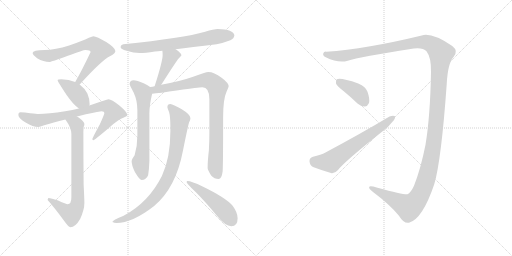
t = 0.00 s
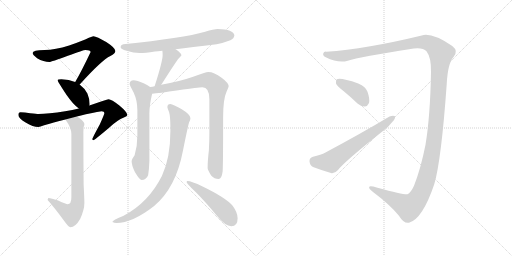
t = 2.15 s
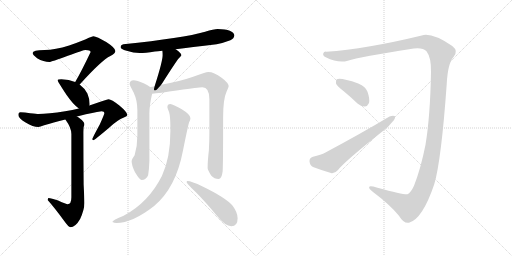
t = 4.30 s
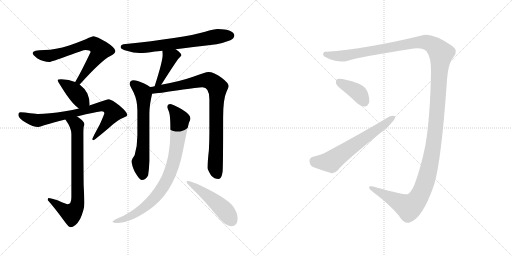
t = 6.45 s
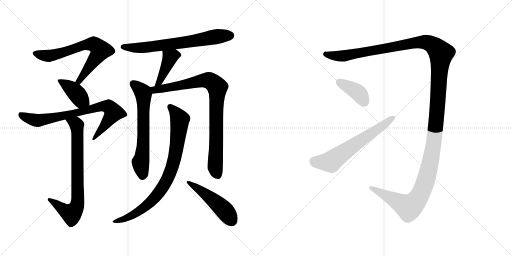
t = 8.60 s
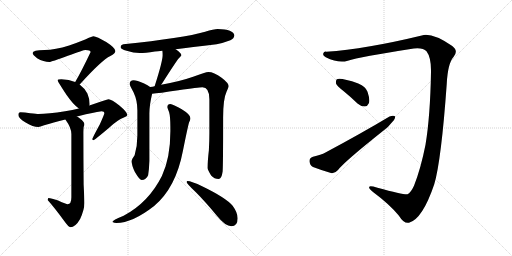
t = 10.75 s

The animated SVG that drew these frames (rendered in a browser with its animation timeline set to each time). Animation: 13 CSS @keyframes rules; one cycle of 10.75 s.

<svg version="1.1" viewBox="0 0 2048 1024" xmlns="http://www.w3.org/2000/svg">
  <g stroke="lightgray" stroke-dasharray="1,1" stroke-width="1" transform="scale(4, 4)">
    <line x1="0" y1="0" x2="256" y2="256"></line>
    <line x1="256" y1="0" x2="0" y2="256"></line>
    <line x1="128" y1="0" x2="128" y2="256"></line>
    <line x1="0" y1="128" x2="256" y2="128"></line>
    <line x1="256" y1="0" x2="512" y2="256"></line>
    <line x1="512" y1="0" x2="256" y2="256"></line>
    <line x1="384" y1="0" x2="384" y2="256"></line>
    <line x1="256" y1="128" x2="512" y2="128"></line>
  </g>
<g transform="scale(1, -1) translate(0, -850)">
   <style type="text/css">
    @keyframes keyframes0 {
      from {
       stroke: black;
       stroke-dashoffset: 699;
       stroke-width: 128;
       }
       69% {
       animation-timing-function: step-end;
       stroke: black;
       stroke-dashoffset: 0;
       stroke-width: 128;
       }
       to {
       stroke: black;
       stroke-width: 1024;
       }
       }
       #make-me-a-hanzi-animation-0 {
         animation: keyframes0 0.818848s both;
         animation-delay: 0.000000s;
         animation-timing-function: linear;
       }
    @keyframes keyframes1 {
      from {
       stroke: black;
       stroke-dashoffset: 404;
       stroke-width: 128;
       }
       57% {
       animation-timing-function: step-end;
       stroke: black;
       stroke-dashoffset: 0;
       stroke-width: 128;
       }
       to {
       stroke: black;
       stroke-width: 1024;
       }
       }
       #make-me-a-hanzi-animation-1 {
         animation: keyframes1 0.578776s both;
         animation-delay: 0.818848s;
         animation-timing-function: linear;
       }
    @keyframes keyframes2 {
      from {
       stroke: black;
       stroke-dashoffset: 779;
       stroke-width: 128;
       }
       72% {
       animation-timing-function: step-end;
       stroke: black;
       stroke-dashoffset: 0;
       stroke-width: 128;
       }
       to {
       stroke: black;
       stroke-width: 1024;
       }
       }
       #make-me-a-hanzi-animation-2 {
         animation: keyframes2 0.883952s both;
         animation-delay: 1.397624s;
         animation-timing-function: linear;
       }
    @keyframes keyframes3 {
      from {
       stroke: black;
       stroke-dashoffset: 763;
       stroke-width: 128;
       }
       71% {
       animation-timing-function: step-end;
       stroke: black;
       stroke-dashoffset: 0;
       stroke-width: 128;
       }
       to {
       stroke: black;
       stroke-width: 1024;
       }
       }
       #make-me-a-hanzi-animation-3 {
         animation: keyframes3 0.870931s both;
         animation-delay: 2.281576s;
         animation-timing-function: linear;
       }
    @keyframes keyframes4 {
      from {
       stroke: black;
       stroke-dashoffset: 692;
       stroke-width: 128;
       }
       69% {
       animation-timing-function: step-end;
       stroke: black;
       stroke-dashoffset: 0;
       stroke-width: 128;
       }
       to {
       stroke: black;
       stroke-width: 1024;
       }
       }
       #make-me-a-hanzi-animation-4 {
         animation: keyframes4 0.813151s both;
         animation-delay: 3.152507s;
         animation-timing-function: linear;
       }
    @keyframes keyframes5 {
      from {
       stroke: black;
       stroke-dashoffset: 420;
       stroke-width: 128;
       }
       58% {
       animation-timing-function: step-end;
       stroke: black;
       stroke-dashoffset: 0;
       stroke-width: 128;
       }
       to {
       stroke: black;
       stroke-width: 1024;
       }
       }
       #make-me-a-hanzi-animation-5 {
         animation: keyframes5 0.591797s both;
         animation-delay: 3.965658s;
         animation-timing-function: linear;
       }
    @keyframes keyframes6 {
      from {
       stroke: black;
       stroke-dashoffset: 648;
       stroke-width: 128;
       }
       68% {
       animation-timing-function: step-end;
       stroke: black;
       stroke-dashoffset: 0;
       stroke-width: 128;
       }
       to {
       stroke: black;
       stroke-width: 1024;
       }
       }
       #make-me-a-hanzi-animation-6 {
         animation: keyframes6 0.777344s both;
         animation-delay: 4.557455s;
         animation-timing-function: linear;
       }
    @keyframes keyframes7 {
      from {
       stroke: black;
       stroke-dashoffset: 888;
       stroke-width: 128;
       }
       74% {
       animation-timing-function: step-end;
       stroke: black;
       stroke-dashoffset: 0;
       stroke-width: 128;
       }
       to {
       stroke: black;
       stroke-width: 1024;
       }
       }
       #make-me-a-hanzi-animation-7 {
         animation: keyframes7 0.972656s both;
         animation-delay: 5.334799s;
         animation-timing-function: linear;
       }
    @keyframes keyframes8 {
      from {
       stroke: black;
       stroke-dashoffset: 849;
       stroke-width: 128;
       }
       73% {
       animation-timing-function: step-end;
       stroke: black;
       stroke-dashoffset: 0;
       stroke-width: 128;
       }
       to {
       stroke: black;
       stroke-width: 1024;
       }
       }
       #make-me-a-hanzi-animation-8 {
         animation: keyframes8 0.940918s both;
         animation-delay: 6.307455s;
         animation-timing-function: linear;
       }
    @keyframes keyframes9 {
      from {
       stroke: black;
       stroke-dashoffset: 492;
       stroke-width: 128;
       }
       62% {
       animation-timing-function: step-end;
       stroke: black;
       stroke-dashoffset: 0;
       stroke-width: 128;
       }
       to {
       stroke: black;
       stroke-width: 1024;
       }
       }
       #make-me-a-hanzi-animation-9 {
         animation: keyframes9 0.650391s both;
         animation-delay: 7.248373s;
         animation-timing-function: linear;
       }
    @keyframes keyframes10 {
      from {
       stroke: black;
       stroke-dashoffset: 1553;
       stroke-width: 128;
       }
       83% {
       animation-timing-function: step-end;
       stroke: black;
       stroke-dashoffset: 0;
       stroke-width: 128;
       }
       to {
       stroke: black;
       stroke-width: 1024;
       }
       }
       #make-me-a-hanzi-animation-10 {
         animation: keyframes10 1.513835s both;
         animation-delay: 7.898764s;
         animation-timing-function: linear;
       }
    @keyframes keyframes11 {
      from {
       stroke: black;
       stroke-dashoffset: 393;
       stroke-width: 128;
       }
       56% {
       animation-timing-function: step-end;
       stroke: black;
       stroke-dashoffset: 0;
       stroke-width: 128;
       }
       to {
       stroke: black;
       stroke-width: 1024;
       }
       }
       #make-me-a-hanzi-animation-11 {
         animation: keyframes11 0.569824s both;
         animation-delay: 9.412599s;
         animation-timing-function: linear;
       }
    @keyframes keyframes12 {
      from {
       stroke: black;
       stroke-dashoffset: 633;
       stroke-width: 128;
       }
       67% {
       animation-timing-function: step-end;
       stroke: black;
       stroke-dashoffset: 0;
       stroke-width: 128;
       }
       to {
       stroke: black;
       stroke-width: 1024;
       }
       }
       #make-me-a-hanzi-animation-12 {
         animation: keyframes12 0.765137s both;
         animation-delay: 9.982423s;
         animation-timing-function: linear;
       }
</style>
<path d="M 373.5 705.5 Q 369.5 705.5 355.5 699.5 Q 329.5 686.5 276.5 668.5 Q 220.5 651.5 178.5 650.5 Q 130.5 650.5 130.5 638.5 Q 130.5 631.5 148.5 617.5 Q 174.5 602.5 197.5 602.5 Q 204.5 602.5 271.5 627.5 Q 334.5 650.5 341.5 650.5 Q 362.5 650.5 362.5 642.5 Q 324.5 562.5 302.5 525.5 Q 301.5 523.5 300.5 522.5 C 285.5 496.5 298.5 490.5 318.5 512.5 Q 319.5 513.5 321.5 515.5 Q 406.5 609.5 441.5 626.5 Q 461.5 636.5 461.5 646.5 Q 461.5 658.5 426.5 681.5 Q 386.5 705.5 373.5 705.5 Z" fill="lightgray"></path> 
<path d="M 300.5 522.5 Q 276.5 532.5 245.5 533.5 Q 230.5 533.5 230.5 529.5 Q 230.5 524.5 266.5 470.5 Q 292.5 432.5 315.5 416.5 C 339.5 398.5 352.5 399.5 357.5 428.5 Q 358.5 429.5 358.5 434.5 Q 358.5 455.5 349.5 476.5 Q 337.5 498.5 318.5 512.5 L 300.5 522.5 Z" fill="lightgray"></path> 
<path d="M 315.5 416.5 Q 290.5 410.5 260.5 405.5 Q 192.5 394.5 153.5 394.5 Q 147.5 394.5 120.5 397.5 Q 98.5 401.5 81.5 401.5 Q 73.5 401.5 73.5 390.5 Q 73.5 377.5 102.5 360.5 Q 132.5 342.5 153.5 342.5 Q 159.5 342.5 176.5 349.5 Q 211.5 359.5 261.5 372.5 L 307.5 384.5 Q 322.5 388.5 343.5 393.5 Q 400.5 405.5 406.5 405.5 Q 417.5 405.5 417.5 398.5 Q 417.5 393.5 399.5 353.5 Q 369.5 298.5 369.5 294.5 Q 369.5 289.5 373.5 289.5 Q 377.5 289.5 437.5 340.5 Q 469.5 370.5 495.5 380.5 Q 509.5 385.5 509.5 390.5 Q 509.5 401.5 477.5 428.5 Q 445.5 453.5 434.5 453.5 Q 428.5 453.5 401.5 443.5 Q 382.5 436.5 357.5 428.5 L 315.5 416.5 Z" fill="lightgray"></path> 
<path d="M 261.5 372.5 Q 285.5 339.5 285.5 314.5 L 285.5 61.5 Q 285.5 33.5 270.5 33.5 Q 265.5 33.5 232.5 48.5 Q 204.5 58.5 193.5 58.5 Q 191.5 57.5 190.5 50.5 Q 216.5 21.5 255.5 -31.5 Q 274.5 -58.5 281.5 -58.5 Q 301.5 -58.5 320.5 -25.5 Q 337.5 11.5 337.5 38.5 Q 337.5 54.5 334.5 112.5 Q 333.5 218.5 333.5 321.5 Q 333.5 327.5 334.5 342.5 Q 337.5 349.5 337.5 354.5 Q 337.5 363.5 314.5 380.5 Q 311.5 382.5 307.5 384.5 C 282.5 401.5 244.5 397.5 261.5 372.5 Z" fill="lightgray"></path> 
<path d="M 702.5 653.5 Q 762.5 661.5 866.5 673.5 Q 892.5 678.5 921.5 689.5 Q 936.5 696.5 937.5 709.5 Q 934.5 732.5 870.5 734.5 Q 855.5 734.5 820.5 723.5 Q 733.5 698.5 493.5 673.5 Q 482.5 671.5 482.5 661.5 Q 482.5 654.5 506.5 647.5 Q 534.5 638.5 558.5 638.5 Q 580.5 638.5 619.5 644.5 Q 630.5 645.5 649.5 647.5 L 702.5 653.5 Z" fill="lightgray"></path> 
<path d="M 649.5 647.5 Q 650.5 640.5 650.5 629.5 Q 650.5 605.5 618.5 505.5 C 609.5 476.5 626.5 487.5 644.5 511.5 Q 646.5 513.5 649.5 518.5 Q 703.5 603.5 714.5 616.5 Q 725.5 627.5 725.5 629.5 Q 725.5 638.5 702.5 653.5 C 677.5 670.5 646.5 677.5 649.5 647.5 Z" fill="lightgray"></path> 
<path d="M 600.5 502.5 Q 592.5 509.5 574.5 517.5 Q 547.5 529.5 534.5 529.5 Q 518.5 528.5 518.5 514.5 Q 518.5 510.5 534.5 480.5 Q 549.5 448.5 549.5 409.5 L 549.5 308.5 Q 549.5 267.5 538.5 229.5 Q 526.5 213.5 526.5 205.5 Q 526.5 189.5 539.5 162.5 Q 558.5 130.5 566.5 130.5 Q 584.5 130.5 592.5 149.5 Q 596.5 174.5 597.5 206.5 L 597.5 396.5 Q 597.5 429.5 608.5 475.5 C 612.5 494.5 612.5 494.5 600.5 502.5 Z" fill="lightgray"></path> 
<path d="M 618.5 505.5 Q 610.5 503.5 600.5 502.5 C 570.5 497.5 578.5 472.5 608.5 475.5 Q 633.5 477.5 713.5 489.5 Q 794.5 501.5 809.5 501.5 Q 837.5 501.5 837.5 453.5 L 837.5 318.5 Q 837.5 286.5 835.5 249.5 Q 830.5 207.5 830.5 178.5 Q 830.5 171.5 844.5 148.5 Q 857.5 134.5 874.5 134.5 Q 886.5 134.5 890.5 164.5 Q 892.5 187.5 892.5 379.5 Q 892.5 455.5 906.5 484.5 Q 914.5 501.5 914.5 505.5 Q 914.5 518.5 886.5 539.5 Q 855.5 562.5 833.5 562.5 Q 822.5 562.5 772.5 543.5 Q 718.5 524.5 644.5 511.5 L 618.5 505.5 Z" fill="lightgray"></path> 
<path d="M 681.5 434.5 Q 669.5 434.5 669.5 422.5 Q 669.5 418.5 676.5 401.5 Q 681.5 384.5 681.5 340.5 L 681.5 325.5 Q 681.5 218.5 647.5 146.5 Q 594.5 40.5 494.5 -12.5 Q 449.5 -30.5 449.5 -37.5 Q 457.5 -41.5 465.5 -41.5 Q 529.5 -41.5 616.5 26.5 Q 703.5 99.5 731.5 246.5 Q 751.5 345.5 756.5 361.5 Q 761.5 370.5 761.5 375.5 L 761.5 378.5 Q 761.5 392.5 725.5 414.5 Q 692.5 432.5 681.5 434.5 Z" fill="lightgray"></path> 
<path d="M 749.5 126.5 Q 746.5 126.5 746.5 121.5 Q 746.5 116.5 783.5 81.5 Q 820.5 44.5 868.5 -13.5 Q 901.5 -54.5 925.5 -54.5 Q 950.5 -54.5 950.5 -22.5 Q 950.5 0.5 930.5 27.5 Q 903.5 59.5 810.5 104.5 Q 765.5 126.5 749.5 126.5 Z" fill="lightgray"></path> 
<path d="M 1706.0 645.5 Q 1725.0 620.5 1724.0 563.5 Q 1721.0 385.5 1702.0 271.5 Q 1683.0 175.5 1656.0 107.5 Q 1643.0 79.5 1630.0 73.5 Q 1621.0 69.5 1510.0 99.5 Q 1479.0 108.5 1477.0 103.5 Q 1473.0 96.5 1492.0 82.5 Q 1558.0 33.5 1595.0 -11.5 Q 1616.0 -45.5 1636.0 -40.5 Q 1690.0 -25.5 1737.0 113.5 Q 1765.0 207.5 1787.0 515.5 Q 1791.0 596.5 1814.0 622.5 Q 1835.0 646.5 1809.0 666.5 Q 1727.0 721.5 1687.0 708.5 Q 1464.0 654.5 1305.0 643.5 Q 1295.0 644.5 1293.0 636.5 Q 1290.0 627.5 1303.0 621.5 Q 1354.0 596.5 1391.0 607.5 Q 1437.0 622.5 1655.0 656.5 Q 1692.0 660.5 1706.0 645.5 Z" fill="lightgray"></path> 
<path d="M 1375.0 485.5 Q 1402.0 463.5 1430.0 436.5 Q 1445.0 423.5 1460.0 424.5 Q 1470.0 425.5 1476.0 438.5 Q 1480.0 454.5 1470.0 483.5 Q 1464.0 502.5 1433.0 516.5 Q 1363.0 540.5 1347.0 533.5 Q 1343.0 529.5 1344.0 516.5 Q 1348.0 506.5 1375.0 485.5 Z" fill="lightgray"></path> 
<path d="M 1252.0 223.5 Q 1237.0 219.5 1238.0 205.5 Q 1239.0 189.5 1252.0 182.5 Q 1283.0 170.5 1327.0 157.5 Q 1340.0 156.5 1352.0 170.5 Q 1377.0 203.5 1533.0 327.5 Q 1555.0 343.5 1569.0 362.5 Q 1582.0 374.5 1580.0 385.5 Q 1573.0 389.5 1558.0 384.5 Q 1446.0 317.5 1302.0 240.5 Q 1284.0 230.5 1252.0 223.5 Z" fill="lightgray"></path> 
      <clipPath id="make-me-a-hanzi-clip-0">
      <path d="M 373.5 705.5 Q 369.5 705.5 355.5 699.5 Q 329.5 686.5 276.5 668.5 Q 220.5 651.5 178.5 650.5 Q 130.5 650.5 130.5 638.5 Q 130.5 631.5 148.5 617.5 Q 174.5 602.5 197.5 602.5 Q 204.5 602.5 271.5 627.5 Q 334.5 650.5 341.5 650.5 Q 362.5 650.5 362.5 642.5 Q 324.5 562.5 302.5 525.5 Q 301.5 523.5 300.5 522.5 C 285.5 496.5 298.5 490.5 318.5 512.5 Q 319.5 513.5 321.5 515.5 Q 406.5 609.5 441.5 626.5 Q 461.5 636.5 461.5 646.5 Q 461.5 658.5 426.5 681.5 Q 386.5 705.5 373.5 705.5 Z" fill="lightgray"></path>
      </clipPath>
      <path clip-path="url(#make-me-a-hanzi-clip-0)" d="M 138.5 637.5 L 195.5 626.5 L 253.5 639.5 L 336.5 670.5 L 376.5 673.5 L 398.5 654.5 L 400.5 644.5 L 321.5 530.5 L 305.5 521.5 " fill="none" id="make-me-a-hanzi-animation-0" stroke-dasharray="571 1142" stroke-linecap="round"></path>

      <clipPath id="make-me-a-hanzi-clip-1">
      <path d="M 300.5 522.5 Q 276.5 532.5 245.5 533.5 Q 230.5 533.5 230.5 529.5 Q 230.5 524.5 266.5 470.5 Q 292.5 432.5 315.5 416.5 C 339.5 398.5 352.5 399.5 357.5 428.5 Q 358.5 429.5 358.5 434.5 Q 358.5 455.5 349.5 476.5 Q 337.5 498.5 318.5 512.5 L 300.5 522.5 Z" fill="lightgray"></path>
      </clipPath>
      <path clip-path="url(#make-me-a-hanzi-clip-1)" d="M 238.5 530.5 L 297.5 485.5 L 322.5 452.5 L 348.5 433.5 " fill="none" id="make-me-a-hanzi-animation-1" stroke-dasharray="276 552" stroke-linecap="round"></path>

      <clipPath id="make-me-a-hanzi-clip-2">
      <path d="M 315.5 416.5 Q 290.5 410.5 260.5 405.5 Q 192.5 394.5 153.5 394.5 Q 147.5 394.5 120.5 397.5 Q 98.5 401.5 81.5 401.5 Q 73.5 401.5 73.5 390.5 Q 73.5 377.5 102.5 360.5 Q 132.5 342.5 153.5 342.5 Q 159.5 342.5 176.5 349.5 Q 211.5 359.5 261.5 372.5 L 307.5 384.5 Q 322.5 388.5 343.5 393.5 Q 400.5 405.5 406.5 405.5 Q 417.5 405.5 417.5 398.5 Q 417.5 393.5 399.5 353.5 Q 369.5 298.5 369.5 294.5 Q 369.5 289.5 373.5 289.5 Q 377.5 289.5 437.5 340.5 Q 469.5 370.5 495.5 380.5 Q 509.5 385.5 509.5 390.5 Q 509.5 401.5 477.5 428.5 Q 445.5 453.5 434.5 453.5 Q 428.5 453.5 401.5 443.5 Q 382.5 436.5 357.5 428.5 L 315.5 416.5 Z" fill="lightgray"></path>
      </clipPath>
      <path clip-path="url(#make-me-a-hanzi-clip-2)" d="M 86.5 389.5 L 119.5 374.5 L 152.5 368.5 L 280.5 392.5 L 402.5 424.5 L 433.5 423.5 L 454.5 400.5 L 373.5 293.5 " fill="none" id="make-me-a-hanzi-animation-2" stroke-dasharray="651 1302" stroke-linecap="round"></path>

      <clipPath id="make-me-a-hanzi-clip-3">
      <path d="M 261.5 372.5 Q 285.5 339.5 285.5 314.5 L 285.5 61.5 Q 285.5 33.5 270.5 33.5 Q 265.5 33.5 232.5 48.5 Q 204.5 58.5 193.5 58.5 Q 191.5 57.5 190.5 50.5 Q 216.5 21.5 255.5 -31.5 Q 274.5 -58.5 281.5 -58.5 Q 301.5 -58.5 320.5 -25.5 Q 337.5 11.5 337.5 38.5 Q 337.5 54.5 334.5 112.5 Q 333.5 218.5 333.5 321.5 Q 333.5 327.5 334.5 342.5 Q 337.5 349.5 337.5 354.5 Q 337.5 363.5 314.5 380.5 Q 311.5 382.5 307.5 384.5 C 282.5 401.5 244.5 397.5 261.5 372.5 Z" fill="lightgray"></path>
      </clipPath>
      <path clip-path="url(#make-me-a-hanzi-clip-3)" d="M 271.5 367.5 L 304.5 354.5 L 308.5 337.5 L 309.5 34.5 L 303.5 16.5 L 285.5 -4.5 L 197.5 52.5 " fill="none" id="make-me-a-hanzi-animation-3" stroke-dasharray="635 1270" stroke-linecap="round"></path>

      <clipPath id="make-me-a-hanzi-clip-4">
      <path d="M 702.5 653.5 Q 762.5 661.5 866.5 673.5 Q 892.5 678.5 921.5 689.5 Q 936.5 696.5 937.5 709.5 Q 934.5 732.5 870.5 734.5 Q 855.5 734.5 820.5 723.5 Q 733.5 698.5 493.5 673.5 Q 482.5 671.5 482.5 661.5 Q 482.5 654.5 506.5 647.5 Q 534.5 638.5 558.5 638.5 Q 580.5 638.5 619.5 644.5 Q 630.5 645.5 649.5 647.5 L 702.5 653.5 Z" fill="lightgray"></path>
      </clipPath>
      <path clip-path="url(#make-me-a-hanzi-clip-4)" d="M 491.5 662.5 L 542.5 658.5 L 607.5 663.5 L 879.5 706.5 L 923.5 708.5 " fill="none" id="make-me-a-hanzi-animation-4" stroke-dasharray="564 1128" stroke-linecap="round"></path>

      <clipPath id="make-me-a-hanzi-clip-5">
      <path d="M 649.5 647.5 Q 650.5 640.5 650.5 629.5 Q 650.5 605.5 618.5 505.5 C 609.5 476.5 626.5 487.5 644.5 511.5 Q 646.5 513.5 649.5 518.5 Q 703.5 603.5 714.5 616.5 Q 725.5 627.5 725.5 629.5 Q 725.5 638.5 702.5 653.5 C 677.5 670.5 646.5 677.5 649.5 647.5 Z" fill="lightgray"></path>
      </clipPath>
      <path clip-path="url(#make-me-a-hanzi-clip-5)" d="M 718.5 630.5 L 694.5 628.5 L 680.5 620.5 L 645.5 535.5 L 635.5 520.5 L 622.5 515.5 " fill="none" id="make-me-a-hanzi-animation-5" stroke-dasharray="292 584" stroke-linecap="round"></path>

      <clipPath id="make-me-a-hanzi-clip-6">
      <path d="M 600.5 502.5 Q 592.5 509.5 574.5 517.5 Q 547.5 529.5 534.5 529.5 Q 518.5 528.5 518.5 514.5 Q 518.5 510.5 534.5 480.5 Q 549.5 448.5 549.5 409.5 L 549.5 308.5 Q 549.5 267.5 538.5 229.5 Q 526.5 213.5 526.5 205.5 Q 526.5 189.5 539.5 162.5 Q 558.5 130.5 566.5 130.5 Q 584.5 130.5 592.5 149.5 Q 596.5 174.5 597.5 206.5 L 597.5 396.5 Q 597.5 429.5 608.5 475.5 C 612.5 494.5 612.5 494.5 600.5 502.5 Z" fill="lightgray"></path>
      </clipPath>
      <path clip-path="url(#make-me-a-hanzi-clip-6)" d="M 531.5 515.5 L 571.5 481.5 L 573.5 470.5 L 573.5 277.5 L 562.5 202.5 L 569.5 143.5 " fill="none" id="make-me-a-hanzi-animation-6" stroke-dasharray="520 1040" stroke-linecap="round"></path>

      <clipPath id="make-me-a-hanzi-clip-7">
      <path d="M 618.5 505.5 Q 610.5 503.5 600.5 502.5 C 570.5 497.5 578.5 472.5 608.5 475.5 Q 633.5 477.5 713.5 489.5 Q 794.5 501.5 809.5 501.5 Q 837.5 501.5 837.5 453.5 L 837.5 318.5 Q 837.5 286.5 835.5 249.5 Q 830.5 207.5 830.5 178.5 Q 830.5 171.5 844.5 148.5 Q 857.5 134.5 874.5 134.5 Q 886.5 134.5 890.5 164.5 Q 892.5 187.5 892.5 379.5 Q 892.5 455.5 906.5 484.5 Q 914.5 501.5 914.5 505.5 Q 914.5 518.5 886.5 539.5 Q 855.5 562.5 833.5 562.5 Q 822.5 562.5 772.5 543.5 Q 718.5 524.5 644.5 511.5 L 618.5 505.5 Z" fill="lightgray"></path>
      </clipPath>
      <path clip-path="url(#make-me-a-hanzi-clip-7)" d="M 606.5 496.5 L 620.5 490.5 L 679.5 499.5 L 812.5 529.5 L 840.5 527.5 L 869.5 501.5 L 860.5 184.5 L 871.5 149.5 " fill="none" id="make-me-a-hanzi-animation-7" stroke-dasharray="760 1520" stroke-linecap="round"></path>

      <clipPath id="make-me-a-hanzi-clip-8">
      <path d="M 681.5 434.5 Q 669.5 434.5 669.5 422.5 Q 669.5 418.5 676.5 401.5 Q 681.5 384.5 681.5 340.5 L 681.5 325.5 Q 681.5 218.5 647.5 146.5 Q 594.5 40.5 494.5 -12.5 Q 449.5 -30.5 449.5 -37.5 Q 457.5 -41.5 465.5 -41.5 Q 529.5 -41.5 616.5 26.5 Q 703.5 99.5 731.5 246.5 Q 751.5 345.5 756.5 361.5 Q 761.5 370.5 761.5 375.5 L 761.5 378.5 Q 761.5 392.5 725.5 414.5 Q 692.5 432.5 681.5 434.5 Z" fill="lightgray"></path>
      </clipPath>
      <path clip-path="url(#make-me-a-hanzi-clip-8)" d="M 680.5 424.5 L 714.5 381.5 L 718.5 361.5 L 700.5 225.5 L 670.5 135.5 L 633.5 76.5 L 582.5 24.5 L 529.5 -11.5 L 454.5 -37.5 " fill="none" id="make-me-a-hanzi-animation-8" stroke-dasharray="721 1442" stroke-linecap="round"></path>

      <clipPath id="make-me-a-hanzi-clip-9">
      <path d="M 749.5 126.5 Q 746.5 126.5 746.5 121.5 Q 746.5 116.5 783.5 81.5 Q 820.5 44.5 868.5 -13.5 Q 901.5 -54.5 925.5 -54.5 Q 950.5 -54.5 950.5 -22.5 Q 950.5 0.5 930.5 27.5 Q 903.5 59.5 810.5 104.5 Q 765.5 126.5 749.5 126.5 Z" fill="lightgray"></path>
      </clipPath>
      <path clip-path="url(#make-me-a-hanzi-clip-9)" d="M 751.5 121.5 L 869.5 36.5 L 927.5 -32.5 " fill="none" id="make-me-a-hanzi-animation-9" stroke-dasharray="364 728" stroke-linecap="round"></path>

      <clipPath id="make-me-a-hanzi-clip-10">
      <path d="M 1706.0 645.5 Q 1725.0 620.5 1724.0 563.5 Q 1721.0 385.5 1702.0 271.5 Q 1683.0 175.5 1656.0 107.5 Q 1643.0 79.5 1630.0 73.5 Q 1621.0 69.5 1510.0 99.5 Q 1479.0 108.5 1477.0 103.5 Q 1473.0 96.5 1492.0 82.5 Q 1558.0 33.5 1595.0 -11.5 Q 1616.0 -45.5 1636.0 -40.5 Q 1690.0 -25.5 1737.0 113.5 Q 1765.0 207.5 1787.0 515.5 Q 1791.0 596.5 1814.0 622.5 Q 1835.0 646.5 1809.0 666.5 Q 1727.0 721.5 1687.0 708.5 Q 1464.0 654.5 1305.0 643.5 Q 1295.0 644.5 1293.0 636.5 Q 1290.0 627.5 1303.0 621.5 Q 1354.0 596.5 1391.0 607.5 Q 1437.0 622.5 1655.0 656.5 Q 1692.0 660.5 1706.0 645.5 Z" fill="lightgray"></path>
      </clipPath>
      <path clip-path="url(#make-me-a-hanzi-clip-10)" d="M 1303.0 633.5 L 1370.0 626.5 L 1684.0 682.5 L 1727.0 672.5 L 1764.0 636.5 L 1734.0 272.5 L 1717.0 180.5 L 1683.0 75.5 L 1654.0 35.5 L 1634.0 22.5 L 1520.0 84.5 L 1506.0 85.5 L 1481.0 99.5 " fill="none" id="make-me-a-hanzi-animation-10" stroke-dasharray="1425 2850" stroke-linecap="round"></path>

      <clipPath id="make-me-a-hanzi-clip-11">
      <path d="M 1375.0 485.5 Q 1402.0 463.5 1430.0 436.5 Q 1445.0 423.5 1460.0 424.5 Q 1470.0 425.5 1476.0 438.5 Q 1480.0 454.5 1470.0 483.5 Q 1464.0 502.5 1433.0 516.5 Q 1363.0 540.5 1347.0 533.5 Q 1343.0 529.5 1344.0 516.5 Q 1348.0 506.5 1375.0 485.5 Z" fill="lightgray"></path>
      </clipPath>
      <path clip-path="url(#make-me-a-hanzi-clip-11)" d="M 1352.0 527.5 L 1439.0 473.5 L 1457.0 444.5 " fill="none" id="make-me-a-hanzi-animation-11" stroke-dasharray="265 530" stroke-linecap="round"></path>

      <clipPath id="make-me-a-hanzi-clip-12">
      <path d="M 1252.0 223.5 Q 1237.0 219.5 1238.0 205.5 Q 1239.0 189.5 1252.0 182.5 Q 1283.0 170.5 1327.0 157.5 Q 1340.0 156.5 1352.0 170.5 Q 1377.0 203.5 1533.0 327.5 Q 1555.0 343.5 1569.0 362.5 Q 1582.0 374.5 1580.0 385.5 Q 1573.0 389.5 1558.0 384.5 Q 1446.0 317.5 1302.0 240.5 Q 1284.0 230.5 1252.0 223.5 Z" fill="lightgray"></path>
      </clipPath>
      <path clip-path="url(#make-me-a-hanzi-clip-12)" d="M 1254.0 207.5 L 1281.0 201.5 L 1323.0 203.5 L 1574.0 380.5 " fill="none" id="make-me-a-hanzi-animation-12" stroke-dasharray="505 1010" stroke-linecap="round"></path>

</g>
</svg>
